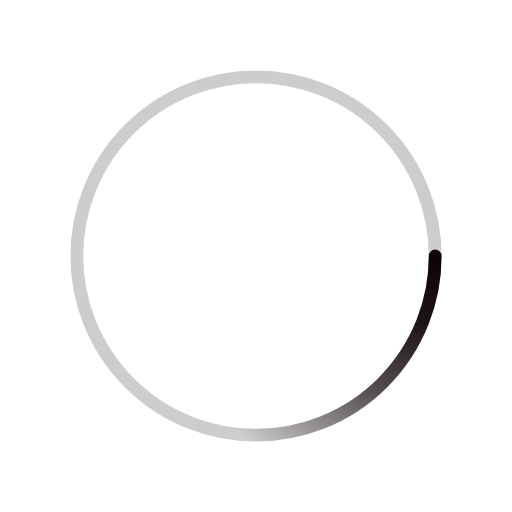
t = 0.00 s
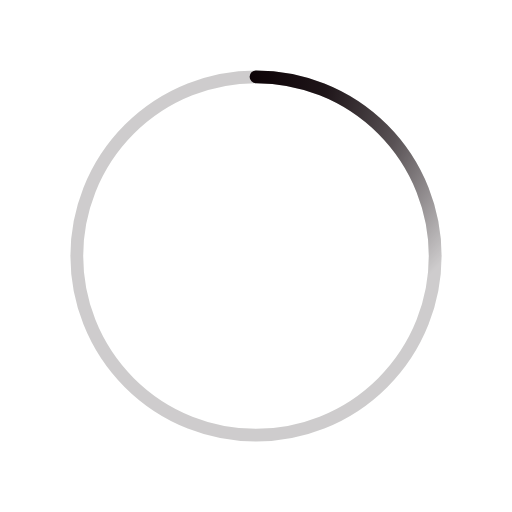
t = 0.50 s
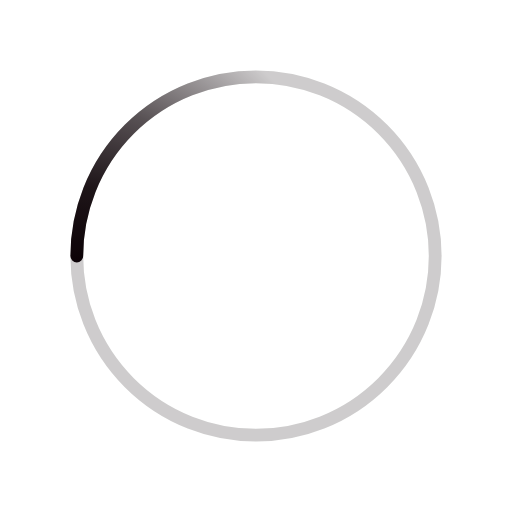
t = 1.00 s
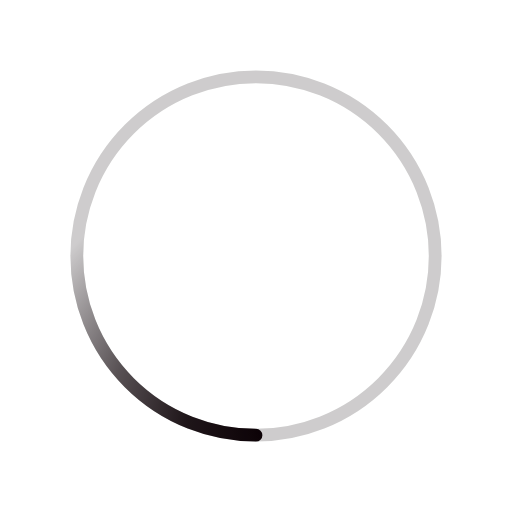
t = 1.50 s

The animated SVG that drew these frames (rendered in a browser with its animation timeline set to each time). Animation: 1 SMIL element (animateTransform=1); one cycle of 2.00 s, repeats indefinitely.

<svg xmlns="http://www.w3.org/2000/svg" viewBox="0 0 200 200"><radialGradient id="a11" cx=".66" fx=".66" cy=".3125" fy=".3125" gradientTransform="scale(1.5)"><stop offset="0" stop-color="#0B0105"></stop><stop offset=".3" stop-color="#0B0105" stop-opacity=".9"></stop><stop offset=".6" stop-color="#0B0105" stop-opacity=".6"></stop><stop offset=".8" stop-color="#0B0105" stop-opacity=".3"></stop><stop offset="1" stop-color="#0B0105" stop-opacity="0"></stop></radialGradient><circle transform-origin="center" fill="none" stroke="url(#a11)" stroke-width="5" stroke-linecap="round" stroke-dasharray="200 1000" stroke-dashoffset="0" cx="100" cy="100" r="70"><animateTransform type="rotate" attributeName="transform" calcMode="spline" dur="2" values="360;0" keyTimes="0;1" keySplines="0 0 1 1" repeatCount="indefinite"></animateTransform></circle><circle transform-origin="center" fill="none" opacity=".2" stroke="#0B0105" stroke-width="5" stroke-linecap="round" cx="100" cy="100" r="70"></circle></svg>
